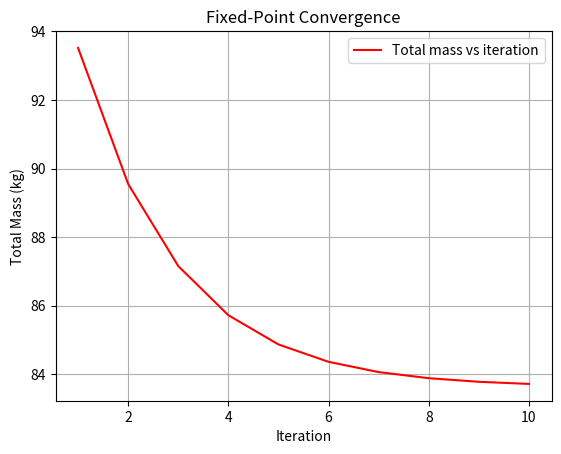
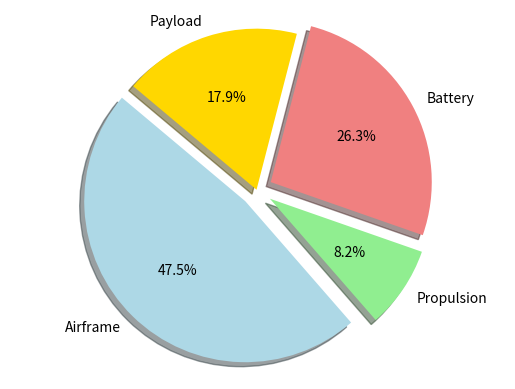

These charts were generated, in order, by the following Python code:
import numpy as np
import matplotlib.pyplot as plt

# =====================================================
# VTOL UAV Fixed-Point Sizing (Powered-Lift)
# =====================================================

# -------------------------
# Iteration settings
# -------------------------
iter_max = 200
tol = 0.1
M_guess = 100  # kg, target UAV mass
M_old = M_guess
payload = 15  # kg

# -------------------------
# Global parameters
# -------------------------
g = 9.81
rho = 0.777  # kg/m³ at 4500 m

FM = 0.75
eta_prop = 0.85
SoC_min = 0.20
SED = 200  # Wh/kg
eta_b = 0.85
N_mot = 4
N_prop = 4
PM = 0.50

# Aerodynamic coefficients
cD_PL = 0.05
cL_PL = 1.5
AR = 8.0
e_oswald = 0.85

# -------------------------
# Geometry / Mission
# -------------------------
V_cr = 20.0       # m/s cruise
V_v = 2.5         # m/s climb rate
hover_ht = 40   # m
climb_ht = 1000    # m (to 5000 m)
range_m = 10000   # 10 km

# Rotor properties
disk_area_per_rotor = 0.6  # m²
N_rotors = 2
A_total = disk_area_per_rotor * N_rotors

# Wing geometry (scaled down)
b = 5.5
S_ref = b**2 / AR

# -------------------------
# Data storage
# -------------------------
I, M_vals, Mbatt, Mw, Mfu, Mht, Mvt, Mlg, Mmot, Mprop = [], [], [], [], [], [], [], [], [], []
pow_hv, pow_cb, pow_cr = [], [], []

# -------------------------
# Component mass models
# -------------------------
def m_fuselage(total_mass, l_f=2.5, P_max=2.0, Npax=0.25):
    total_mass_lb = total_mass * 2.2046
    l_f_ft = l_f * 3.28084
    P_max_ft = P_max * 3.28084
    W_fus_lb = (14.86 * (total_mass_lb ** 0.144) *
                ((l_f_ft / P_max_ft) ** 0.778) *
                (l_f_ft ** 0.383) * (Npax ** 0.455))
    return W_fus_lb * 0.4535

def m_wing(total_mass, S=S_ref, eta_w=5, AR=AR):
    total_mass=total_mass*2.2046
    return (0.04674 * (total_mass**0.397) * (S**0.360) * (eta_w**0.397) * (AR**1.712))*0.4535

def m_tail_h(total_mass, S_th=S_ref*0.25, AR_th=3.26, trh=0.246):
    total_mass = total_mass * 2.2046
    return ((3.184 * (total_mass**0.887) * (S_th**0.101) * (AR_th**0.101))
            / (174.04 * (trh**0.223))) * 0.4535

def m_tail_v(total_mass, S_tv=S_ref*0.15, AR_tv=3.75, trv=0.082, Lambda=0):
    total_mass = total_mass * 2.2046
    return ((1.68 * (total_mass**0.567) * (S_tv**1.249) * (AR_tv**0.482))
            / (639.95 * (trv**0.747) * (np.cos(Lambda)**0.882))) * 0.4535

# def m_lg(total_mass, llg=2.0, eta_lg=5):
#     total_mass = total_mass * 2.2046
#     return (0.054 * (llg**0.501) * ((total_mass * eta_lg)**0.684)) * 0.4535

def m_motor(P_cb):
    return 0.165 * (P_cb * 1e-3) * (1 + PM)

def m_prop(P_cb, d_prop=0.5, Nprop=N_prop, N_bl=4):
    d_prop_ft = d_prop * 3.28084
    W_prop_lb = (0.144 * ((d_prop_ft *
                           (P_cb * 0.00134) /
                           max(1, Nprop) *
                           (N_bl ** 0.5)) ** 0.782))
    return W_prop_lb * 0.4535

# -------------------------
# Power models
# -------------------------
def induced_velocity_hover(mass, rho_local=rho, A=A_total):
    T = mass * g
    return np.sqrt(T / (2.0 * rho_local * A))

def P_hover(mass, FM=FM, rho_local=rho, A=A_total):
    T = mass * g
    return (T**1.5) / (FM * np.sqrt(2.0 * rho_local * A))

def P_climb(P_hv, v_hv, Vv=V_v):
    ratio = Vv / (2.0 * v_hv)
    return P_hv * (ratio + np.sqrt(ratio**2 + 1.0))

def P_cruise(Vc=V_cr, S=S_ref, cD=cD_PL, rho_local=rho, eta_p=eta_prop):
    D = 0.5 * rho_local * Vc**2 * S * cD
    Pcr = D * Vc / eta_p
    return Pcr, D

# -------------------------
# Fixed-point iteration
# -------------------------
print("Starting fixed-point iterations...\n")

for i in range(1, iter_max + 1):
    I.append(i)

    v_hv = induced_velocity_hover(M_old)
    P_hv = P_hover(M_old)
    P_cb = P_climb(P_hv, v_hv, V_v)
    P_cr, D = P_cruise()

    pow_hv.append(P_hv)
    pow_cb.append(P_cb)
    pow_cr.append(P_cr)

    # Mission times (s)
    t_hover = hover_ht / v_hv
    t_climb = climb_ht / V_v
    t_cruise = range_m / V_cr + 25*60  # add 25 min loiter time

    # Total energy (J)
    E_total = P_hv * (t_hover * 2.0) + P_cb * t_climb + P_cr * t_cruise

    # Battery mass (kg)
    m_batt = E_total * (1.0 + SoC_min) / (SED * eta_b * 3600)
    Mbatt.append(m_batt)

    # Structural and propulsion masses
    mw = m_wing(M_old)
    mfus = m_fuselage(M_old)
    mth = m_tail_h(M_old)
    mtv = m_tail_v(M_old)
    #mlg = m_lg(M_old)
    mmot = m_motor(P_cb)
    mprop = m_prop(P_cb)

    Mw.append(mw)
    Mfu.append(mfus)
    Mht.append(mth)
    Mvt.append(mtv)
    #Mlg.append(mlg)
    Mmot.append(mmot)
    Mprop.append(mprop)

    m_airframe = mw + mfus + mth + mtv #+ mlg
    m_propulsion = mmot + mprop

    M_new = m_batt + m_airframe + m_propulsion + payload
    M_vals.append(M_new)

    if abs(M_old - M_new) <= tol:
        print(f"Converged at iteration {i}")
        print(f"Final Takeoff Mass: {M_new:.2f} kg\n")
        break

    M_old = M_new

# -------------------------
# Results Summary
# -------------------------
print("Results Summary:")
print(f"  Fuselage Mass: {Mfu[-1]:.2f} kg")
print(f"  Wing Mass: {Mw[-1]:.2f} kg")
print(f"  Horizontal Tail Mass: {Mht[-1]:.2f} kg")
print(f"  Vertical Tail Mass: {Mvt[-1]:.2f} kg")
#print(f"  Landing Gear Mass: {Mlg[-1]:.2f} kg")
print(f"  Total Airframe Mass: {m_airframe:.2f} kg")
print(f"  Propulsion Mass: {m_propulsion:.2f} kg")
print(f"  Battery Mass: {Mbatt[-1]:.2f} kg")
print(f"  Payload Mass: {payload:.2f} kg")
print(f"  Final Takeoff Mass: {M_new:.2f} kg\n")

# -------------------------
# Convergence Plot
# -------------------------
plt.figure()
plt.plot(I[:len(M_vals)], M_vals, color="red", label="Total mass vs iteration")
plt.xlabel("Iteration")
plt.ylabel("Total Mass (kg)")
plt.title("Fixed-Point Convergence")
plt.legend()
plt.grid(True)
plt.show()

# -------------------------
# Mass Breakdown Pie Chart
# -------------------------
labels = ['Airframe', 'Propulsion', 'Battery', 'Payload']
airframe_mass = Mw[-1] + Mfu[-1] + Mht[-1] + Mvt[-1] #+ Mlg[-1]
propulsion_mass = Mmot[-1] + Mprop[-1]
sizes = [airframe_mass, propulsion_mass, Mbatt[-1], payload]
colors = ['lightblue', 'lightgreen', 'lightcoral', 'gold']
explode = (0.1, 0.1, 0.1, 0)
plt.figure()
plt.pie(sizes, explode=explode, labels=labels, colors=colors, autopct='%1.1f%%', shadow=True, startangle=140)
# plt.title("Mass Breakdown")
plt.axis('equal')
plt.savefig('our_case.png')
plt.show()
